Run: headless pygame with SDL's dummy video driver; simulated clock (each Clock.tick advances the game by its frame time, no real sleeping); random seed 0; keys injected as events and as key.get_pressed() state; no mouse input.
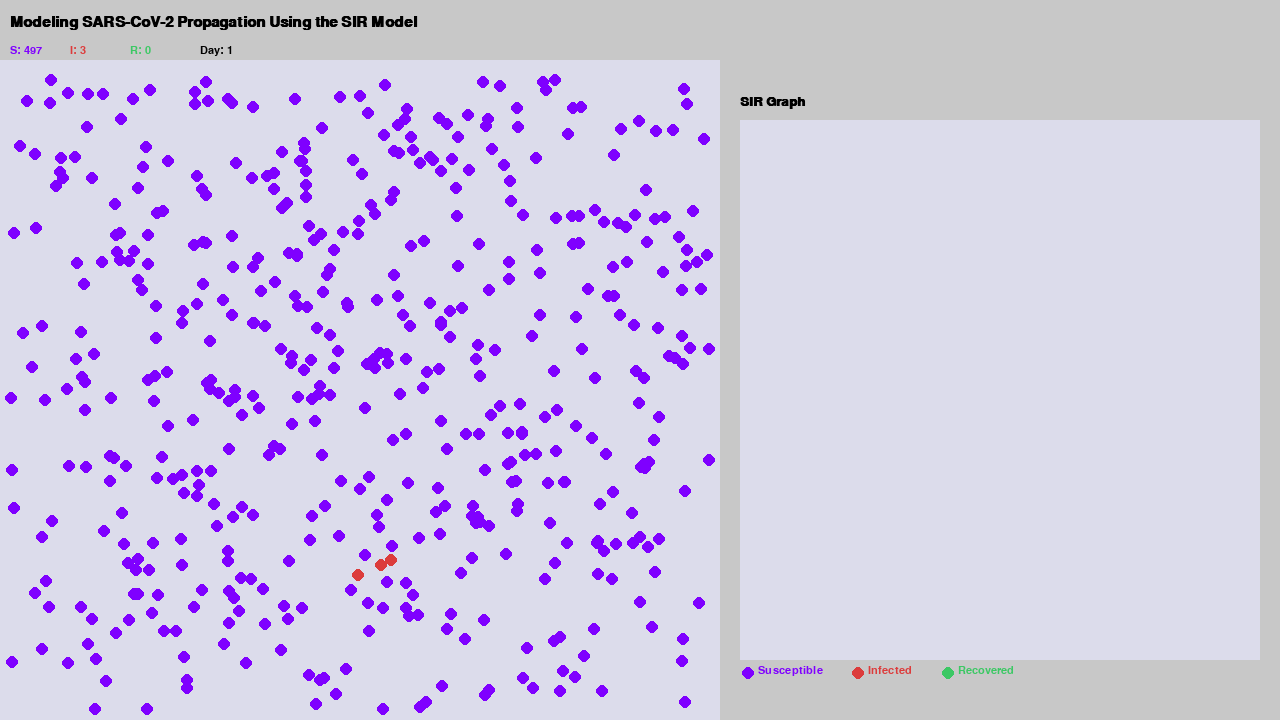
Frame 1 of 4 · flips 1–60 · no input
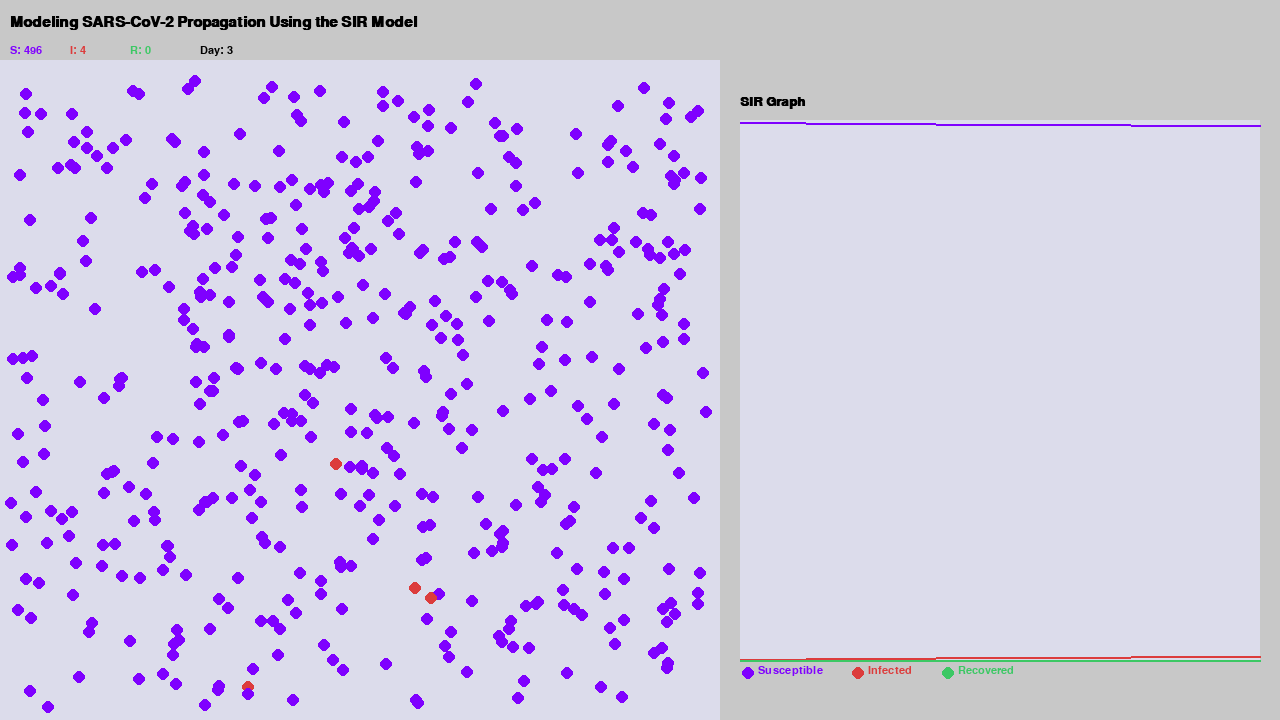
Frame 2 of 4 · flips 61–180 · tapped SPACE, RETURN · held RIGHT (→), D
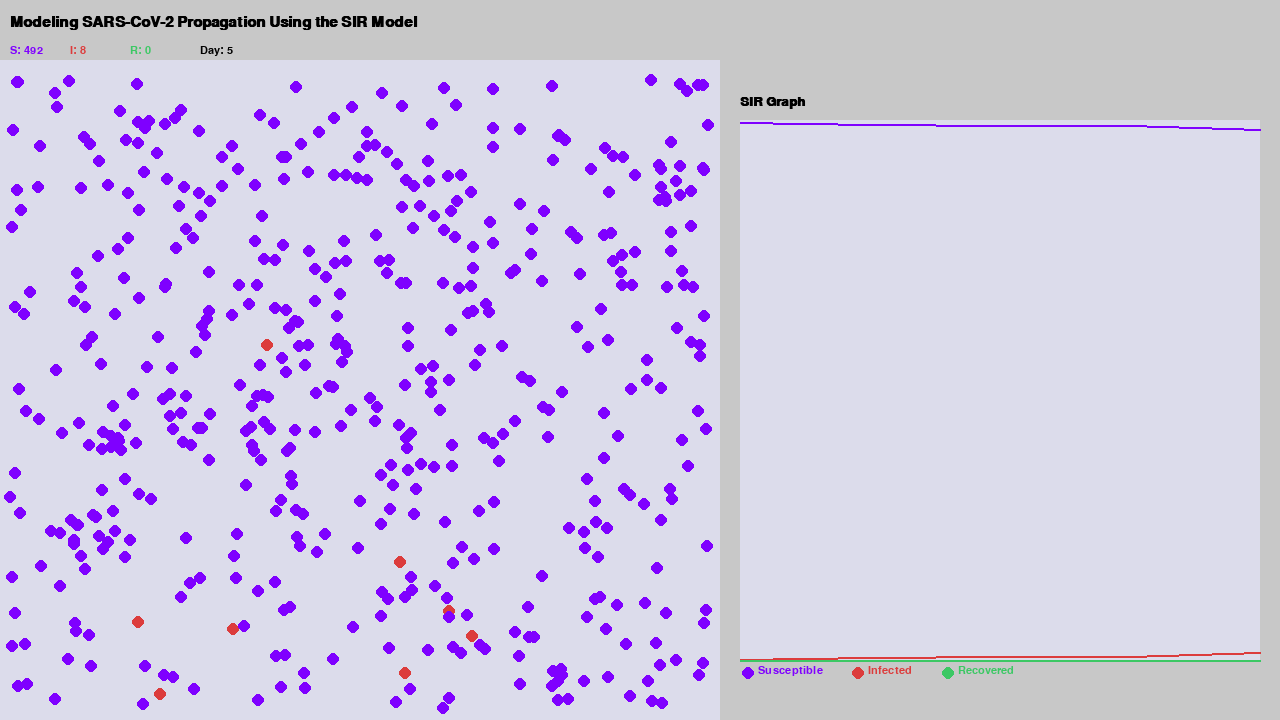
Frame 3 of 4 · flips 181–300 · held DOWN (↓), S
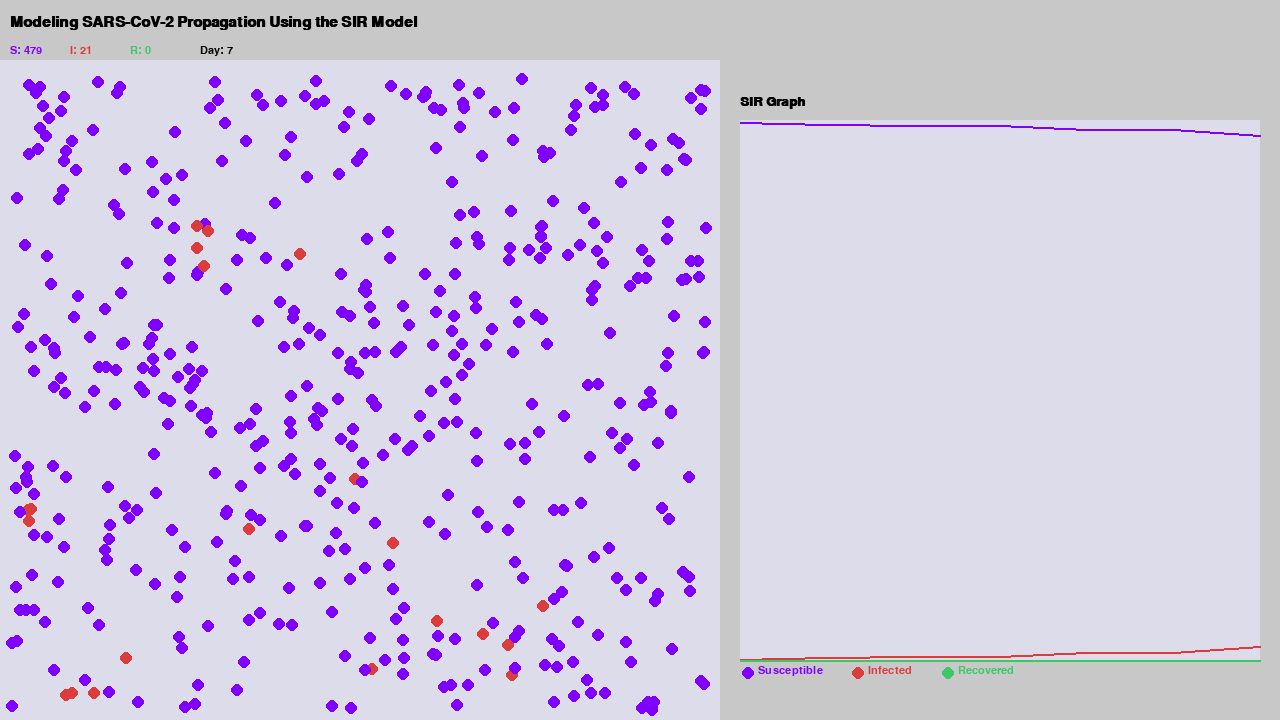
Frame 4 of 4 · flips 301–420 · held LEFT (←), A, UP (↑), W

The pygame program that drew these frames:

# Pseudo code

# Setup : 
#   * Create window (Split: Left = Simulation, Right = Graph).
#   * Population = List of person objects.
#   * Data = List to store S, I, R counts per day of simulation
#   * Set first "Infected" person.
# Dots :
#   * For each person:
#     * Update position (x + dx, y + dy).
#     * Bounce if hitting simulation boundaries.
#     * If status is "Infected":
#       * If time_elapsed > Recovery_Threshold:
#         * Change status to "Recovered".
#
#   * For each "Infected" person:
#     * For each "Susceptible" Person:
#       * If distance(Infected, Susceptible) < Infection_radius:
#         * If random_chance < p:
#           * Change "Susceptible" status to "Infected".
#           * Set Infection_Timer = current_time. 
# Data Tracking :
#   * Every day of simulation:
#     * Count total S, I, and R agents.
#     * Add counts to Data List.
#
# Visualization
#   * Draw simulation (Dots moving and changing color).
#   * Draw Graph:
#    * Plot S (Blue), I (Red), and R (Green) lines based on Data
#   * Draw UI:
#    * Display Title: "Modeling SARS-CoV-2 Propagation Using the SIR Model".
#    * Display Live Counts and Day Clock.
#    * Display Legend

import math
import pygame
import random

pygame.init()  

# ---- Constants ----
window_width = 1280
window_height = 720

# sim on the left, graph on the right
simulation_width = 720
graph_x = simulation_width + 20        # 20px gap between sim and graph
graph_width = window_width - simulation_width - 40
graph_y = 120
graph_height = window_height - 180 

# --- Simulation parameters ---
starting_pop = 500
radius_infect = 5       # pixel radius where infection can spread
infection_rate = 0.15   # 15% chance per frame of contact
recovery_time = 720     # frames
speed = 1
fps = 60
day_frame = 60          # 60 frames = 1 day

day_cap = 60          

# --- Colors (R, G, B) ---
white = (255, 255, 255)
black = (0,0,0)
background = (200, 200, 200)  
simulation_background = (220, 220, 235)
purple = (127, 0, 255) # Susceptible
red = (220, 60, 60)    # Infected
green = (60, 200, 100) # Recovered

class Human:
    def __init__(self, x, y): 
        self.x = x
        self.y = y
        
        # random direction and speed for each person
        self.dx = random.uniform(-speed, speed)
        self.dy = random.uniform(-speed, speed)
        
        self.status = "Susceptible"
        
        # tracks when they got infected so I know when to recover them
        self.infection_timer = 0
    
    def draw(self, surface): 
        if self.status == "Susceptible":
            dot_colour = purple
        elif self.status == "Infected":
            dot_colour = red
        else:
            dot_colour = green

        # int() because pygame freaks out with floats
        pygame.draw.circle(surface, dot_colour, (int(self.x), int(self.y)), 6) 
    
    def update(self, current_frame):
        self.x += self.dx
        self.y += self.dy

        # bounce off walls
        if self.x < 10 or self.x > simulation_width - 10:
            self.dx *= -1
        if self.y < 80 or self.y > window_height - 10:
            self.dy *= -1
        
        # check if they've been sick long enough to recover
        if self.status == "Infected":
            if current_frame - self.infection_timer > recovery_time:
                self.status = "Recovered"

    # pythagorean distance between this dot and another
    def distance_to(self, other):
        return math.sqrt((self.x - other.x)**2 + (self.y - other.y)**2)

def main():
    screen = pygame.display.set_mode((window_width, window_height)) 
    pygame.display.set_caption("SIR Model - SARS-CoV-2 Propagation") 
    clock = pygame.time.Clock()

    big_font   = pygame.font.SysFont("Arial", 22, bold=True)
    small_font = pygame.font.SysFont("Arial", 16)
    title_font = pygame.font.SysFont("Arial", 20, bold=True)

    # spawn everyone at a random spot inside the sim box
    people = []
    for _ in range(starting_pop):
        x = random.randint(20, simulation_width - 20)
        y = random.randint(90, window_height - 20)
        people.append(Human(x, y))

    # patient zero
    people[0].status = "Infected"
    people[0].infection_timer = 0
    
    frame   = 0
    day     = 0
    running = True

    # these store the S, I, R counts over time for the graph
    susceptible_data = [] 
    infected_data = [] 
    recovered_data = [] 

    # --- MAIN LOOP ---
    while running:
        for event in pygame.event.get():
            if event.type == pygame.QUIT:
                running = False

        # freeze everything once we hit the cap
        if day < day_cap:
            
            for human in people:
                human.update(frame)

            # split into two lists so I'm not checking recovered people
            infected     = [p for p in people if p.status == "Infected"]
            susceptible  = [p for p in people if p.status == "Susceptible"]

            # check every infected person against every susceptible person
            for inf in infected:
                for sus in susceptible:
                    if inf.distance_to(sus) < radius_infect:
                        # random roll to decide if transmission actually happens
                        if random.random() < infection_rate:
                            sus.status = "Infected"
                            sus.infection_timer = frame
            
            # snapshot the counts once per day
            if frame % day_frame == 0:
                s = sum(1 for p in people if p.status == "Susceptible")
                i = sum(1 for p in people if p.status == "Infected")
                r = sum(1 for p in people if p.status == "Recovered")
                susceptible_data.append(s)
                infected_data.append(i)
                recovered_data.append(r)
                day += 1
            
            frame += 1

        # ==========================================
        # DRAWING
        # ==========================================
        
        screen.fill(background)
        pygame.draw.rect(screen, simulation_background, (0, 60, simulation_width, window_height - 60))

        for human in people:
            human.draw(screen)

        # graph background box
        pygame.draw.rect(screen, simulation_background,(graph_x, graph_y, graph_width, graph_height))

        # need at least 2 points to draw a line
        if len(susceptible_data) > 1:
            max_days = len(susceptible_data)

            def graph_ypos(val):
                # converts a count into a y pixel position on the graph
                return graph_y + graph_height - int(val / starting_pop * graph_height)

            for i in range(1, max_days):
                # map day index to an x pixel position, scaling across graph_width
                x1 = graph_x + int((i - 1) / (max_days - 1) * graph_width)
                x2 = graph_x + int(i / (max_days - 1) * graph_width)

                # draw one segment of each curve, connecting previous day to current
                pygame.draw.line(screen, purple,(x1, graph_ypos(susceptible_data[i-1])),(x2, graph_ypos(susceptible_data[i])), 2)
                pygame.draw.line(screen, red,(x1, graph_ypos(infected_data[i-1])),(x2, graph_ypos(infected_data[i])), 2)
                pygame.draw.line(screen, green,(x1, graph_ypos(recovered_data[i-1])),(x2, graph_ypos(recovered_data[i])), 2)
        
        title_surf = big_font.render(
            "Modeling SARS-CoV-2 Propagation Using the SIR Model",
            True, black)
        screen.blit(title_surf, (10, 15))

        # live counters at the top
        current_susceptible = sum(1 for p in people if p.status == "Susceptible")
        current_infected = sum(1 for p in people if p.status == "Infected")
        current_recovered = sum(1 for p in people if p.status == "Recovered")

        screen.blit(small_font.render(f"S: {current_susceptible}", True, purple),  (10,  45))
        screen.blit(small_font.render(f"I: {current_infected}", True, red),   (70,  45))
        screen.blit(small_font.render(f"R: {current_recovered}", True, green), (130, 45))
        screen.blit(small_font.render(f"Day: {day}", True, black), (200, 45))

        if day >= day_cap:
            screen.blit(small_font.render("SIMULATION FINISHED", True, red), (300, 45))

        screen.blit(title_font.render("SIR Graph", True, black),
                    (graph_x, graph_y - 25))

        # legend
        lx, ly = graph_x, window_height - 55
        pygame.draw.circle(screen, purple,  (lx + 8,   ly + 8), 6)
        pygame.draw.circle(screen, red,   (lx + 118, ly + 8), 6)
        pygame.draw.circle(screen, green, (lx + 208, ly + 8), 6)
        screen.blit(small_font.render("Susceptible", True, purple),  (lx + 18,  ly))
        screen.blit(small_font.render("Infected",    True, red),   (lx + 128, ly))
        screen.blit(small_font.render("Recovered",   True, green), (lx + 218, ly))

        pygame.display.flip()
        clock.tick(fps)

    pygame.quit()

if __name__ == "__main__":
    main()
